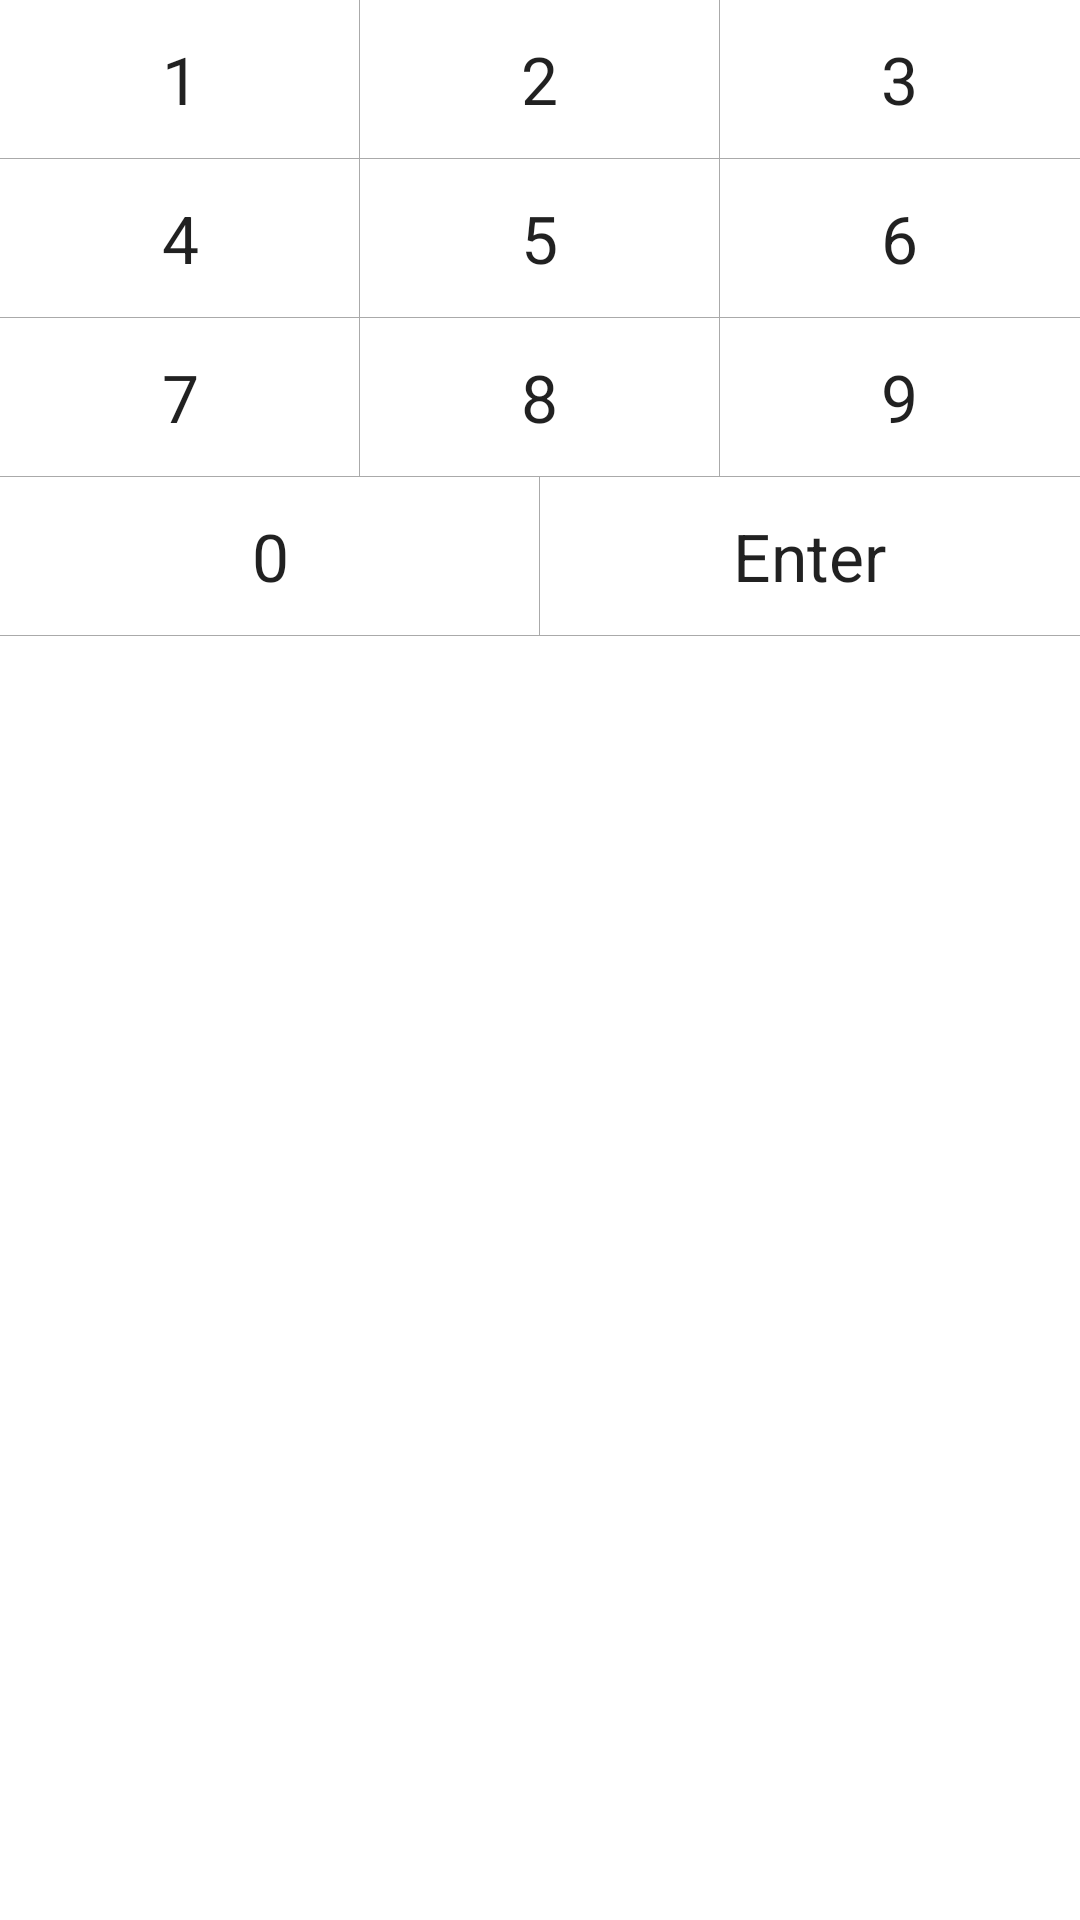

Produce the Android XML layout that renders to this screen, including the resource entries it uses.
<!-- AndroidManifest.xml: application theme Theme.AppCompat.Light.NoActionBar -->
<!-- res/layout/activity_quiz_keyboard.xml -->
<?xml version="1.0" encoding="utf-8"?>
<TableLayout xmlns:android="http://schemas.android.com/apk/res/android"
    android:id="@+id/anti_theft_t9_grid"
    android:layout_width="match_parent"
    android:layout_height="match_parent"
    android:background="@android:color/background_light"
    android:divider="@android:color/darker_gray"
    android:orientation="vertical"
    android:showDividers="middle|beginning|end" >

    <TableRow
        android:layout_width="fill_parent"
        android:layout_height="wrap_content"
        android:divider="@android:color/darker_gray"
        android:gravity="center"
        android:showDividers="middle" >

        <TextView
            android:id="@+id/pad_key_1"
            android:text="@string/number_one"
            style="@style/keyboard_number_button"
            android:textIsSelectable="false" />

        <TextView
            android:id="@+id/pad_key_2"
            android:text="@string/number_two"
            style="@style/keyboard_number_button"
            android:textIsSelectable="false" />

        <TextView
            android:id="@+id/pad_key_3"
            android:text="@string/number_three"
            style="@style/keyboard_number_button"
            android:textIsSelectable="false" />
    </TableRow>

    <TableRow
        android:layout_width="fill_parent"
        android:layout_height="wrap_content"
        android:divider="@android:color/darker_gray"
        android:gravity="center"
        android:showDividers="middle" >

        <TextView
            android:id="@+id/pad_key_4"
            android:text="@string/number_four"
            style="@style/keyboard_number_button"
            android:textIsSelectable="false" />

        <TextView
            android:id="@+id/pad_key_5"
            android:text="@string/number_five"
            style="@style/keyboard_number_button"
            android:textIsSelectable="false" />

        <TextView
            android:id="@+id/pad_key_6"
            android:text="@string/number_six"
            style="@style/keyboard_number_button"
            android:textIsSelectable="false" />
    </TableRow>

    <TableRow
        android:layout_width="fill_parent"
        android:layout_height="wrap_content"
        android:divider="@android:color/darker_gray"
        android:gravity="center"
        android:showDividers="middle" >

        <TextView
            android:id="@+id/pad_key_7"
            android:text="@string/number_seven"
            style="@style/keyboard_number_button"
            android:textIsSelectable="false" />

        <TextView
            android:id="@+id/pad_key_8"
            android:text="@string/number_eight"
            style="@style/keyboard_number_button"
            android:textIsSelectable="false" />

        <TextView
            android:id="@+id/pad_key_9"
            android:text="@string/number_nine"
            style="@style/keyboard_number_button"
            android:textIsSelectable="false" />
    </TableRow>

    <TableRow
        android:layout_width="fill_parent"
        android:layout_height="wrap_content"
        android:divider="@android:color/darker_gray"
        android:gravity="center"
        android:showDividers="middle" >

        <TextView
            android:id="@+id/pad_key_0"
            android:text="@string/number_zero"
            style="@style/keyboard_number_button"
            android:textIsSelectable="false" />

        <TextView
            android:id="@+id/pad_key_enter"
            android:text="@string/enter"
            style="@style/keyboard_number_button"
            android:textIsSelectable="false" />
    </TableRow>

</TableLayout>
<!-- resources referenced by this layout -->
<resources>
  <string name="enter">Enter</string>
  <string name="number_eight">8</string>
  <string name="number_five">5</string>
  <string name="number_four">4</string>
  <string name="number_nine">9</string>
  <string name="number_one">1</string>
  <string name="number_seven">7</string>
  <string name="number_six">6</string>
  <string name="number_three">3</string>
  <string name="number_two">2</string>
  <string name="number_zero">0</string>
  <style name="keyboard_number_button" parent="keyboard_button">
          <item name="android:tag">number_button</item>
      </style>
  <style name="keyboard_button">
          <item name="android:layout_width">0dp</item>
          <item name="android:layout_height">match_parent</item>
          <item name="android:layout_weight">1</item>
          <item name="android:paddingTop">12dp</item>
          <item name="android:paddingBottom">12dp</item>
          <item name="android:clickable">true</item>
          <item name="android:gravity">center</item>
          <item name="android:scaleType">centerInside</item>
          <item name="android:background">@drawable/keyboard_button_bg</item>
          <item name="android:textAppearance">?android:attr/textAppearanceLarge</item>
      </style>
</resources>
